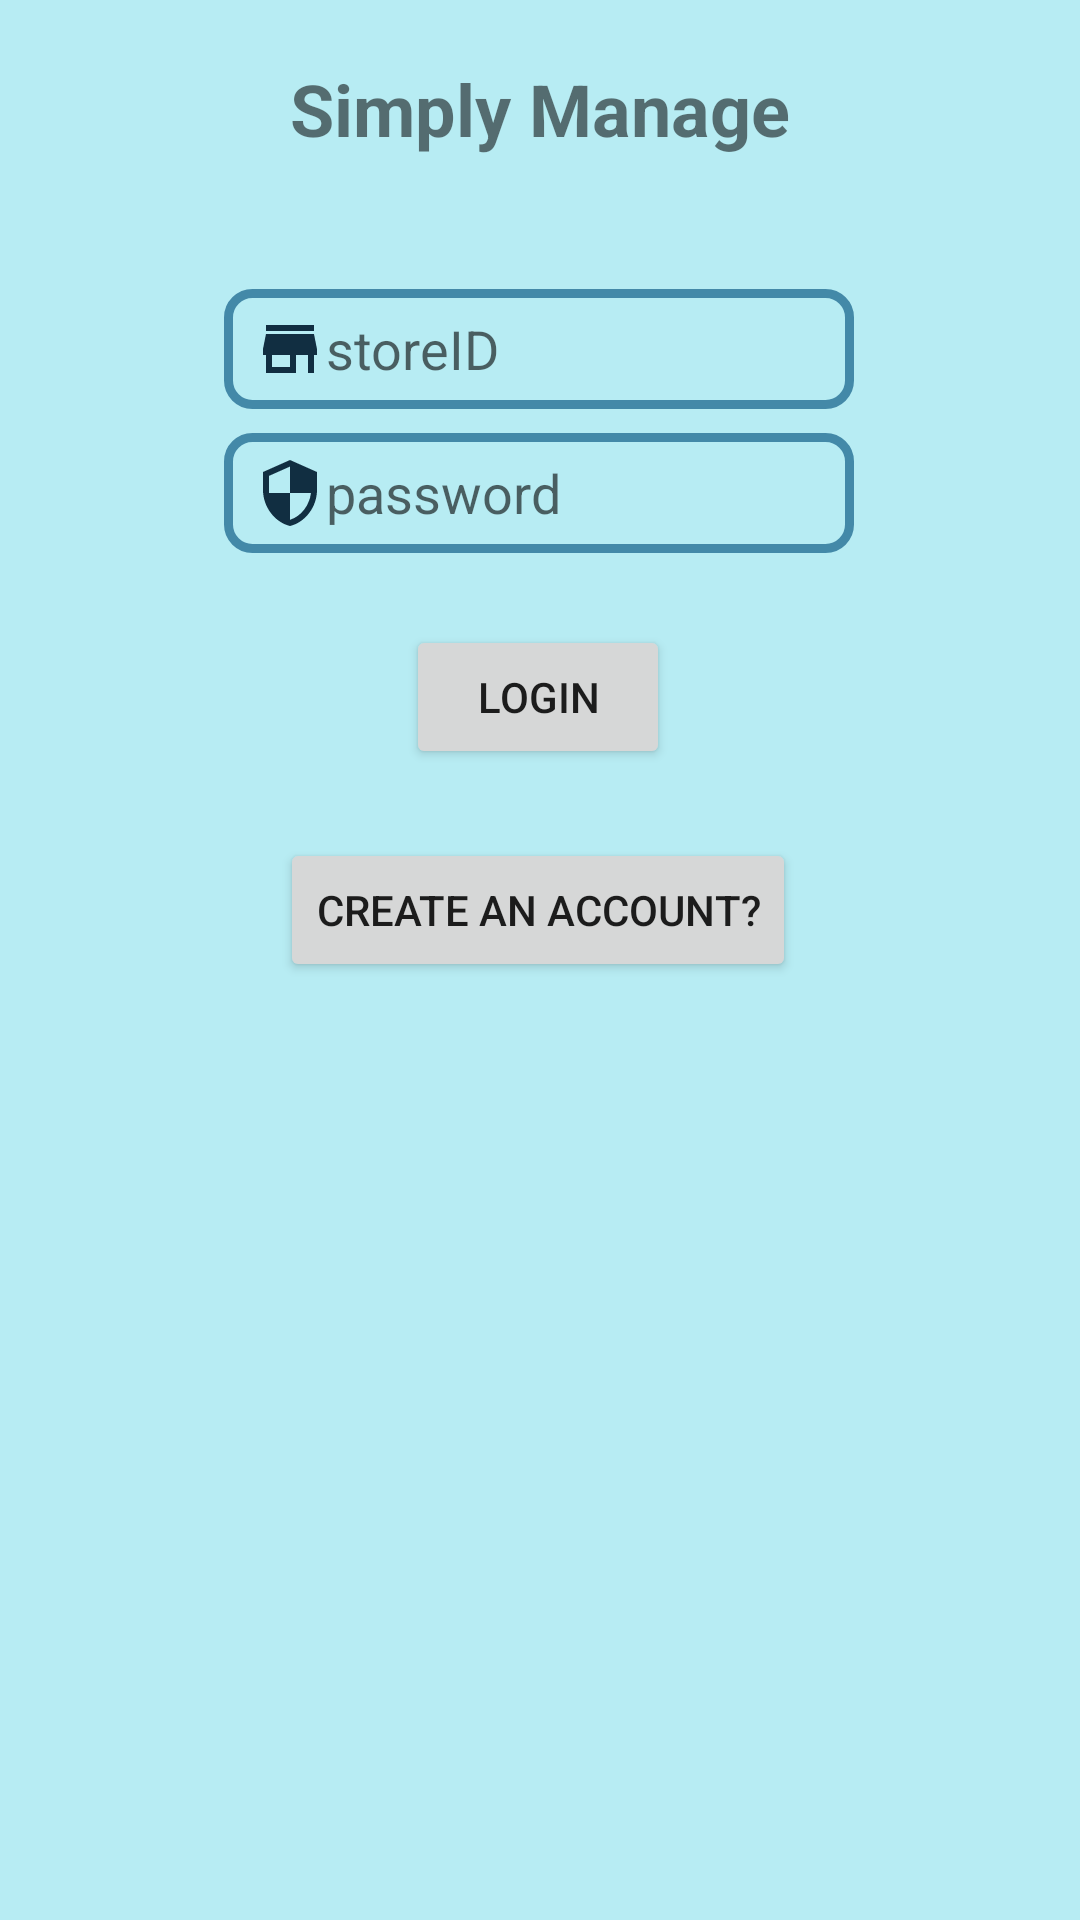

Produce the Android XML layout that renders to this screen, including the resource entries it uses.
<!-- AndroidManifest.xml: application theme Theme.SimplyManage -->
<!-- res/layout/activity_main.xml -->
<?xml version="1.0" encoding="utf-8"?>
<androidx.constraintlayout.widget.ConstraintLayout xmlns:android="http://schemas.android.com/apk/res/android"
    xmlns:app="http://schemas.android.com/apk/res-auto"
    xmlns:tools="http://schemas.android.com/tools"
    android:layout_width="match_parent"
    android:layout_height="match_parent"
    android:background="#4800BCD4"
    tools:context=".MainActivity">

    <TextView
        android:id="@+id/textView"
        android:layout_width="wrap_content"
        android:layout_height="wrap_content"
        android:layout_marginTop="20dp"
        android:text="Simply Manage"
        android:textSize="24sp"
        android:textStyle="bold"
        app:layout_constraintEnd_toEndOf="parent"
        app:layout_constraintStart_toStartOf="parent"
        app:layout_constraintTop_toTopOf="parent" />

    <EditText
        android:id="@+id/ev_storeID1"
        android:layout_width="wrap_content"
        android:layout_height="40dp"
        android:layout_marginTop="44dp"
        android:background="@drawable/rectangle"
        android:drawableLeft="@drawable/ic_baseline_store_24"
        android:ems="10"
        android:hint="storeID"
        android:inputType="textPersonName"
        android:paddingLeft="10dp"
        app:layout_constraintEnd_toEndOf="parent"
        app:layout_constraintHorizontal_bias="0.497"
        app:layout_constraintStart_toStartOf="parent"
        app:layout_constraintTop_toBottomOf="@+id/textView" />

    <EditText
        android:id="@+id/ev_password2"
        android:layout_width="wrap_content"
        android:layout_height="40dp"
        android:layout_marginTop="8dp"
        android:background="@drawable/rectangle"
        android:drawableLeft="@drawable/ic_baseline_security_24"
        android:ems="10"
        android:hint="password"
        android:inputType="textPassword"
        android:paddingLeft="10dp"
        app:layout_constraintEnd_toEndOf="parent"
        app:layout_constraintHorizontal_bias="0.497"
        app:layout_constraintStart_toStartOf="parent"
        app:layout_constraintTop_toBottomOf="@+id/ev_storeID1" />

    <Button
        android:id="@+id/btn_login"
        android:layout_width="wrap_content"
        android:layout_height="wrap_content"
        android:layout_marginTop="24dp"
        android:text="Login"
        app:layout_constraintEnd_toEndOf="parent"
        app:layout_constraintHorizontal_bias="0.498"
        app:layout_constraintStart_toStartOf="parent"
        app:layout_constraintTop_toBottomOf="@+id/ev_password2" />

    <Button
        android:id="@+id/btn_new"
        android:layout_width="wrap_content"
        android:layout_height="wrap_content"
        android:layout_marginTop="20dp"
        android:text="Create an Account?"
        app:layout_constraintBottom_toBottomOf="parent"
        app:layout_constraintEnd_toEndOf="parent"
        app:layout_constraintHorizontal_bias="0.497"
        app:layout_constraintStart_toStartOf="parent"
        app:layout_constraintTop_toBottomOf="@+id/btn_login"
        app:layout_constraintVertical_bias="0.009" />
</androidx.constraintlayout.widget.ConstraintLayout>
<!-- resources referenced by this layout -->
<resources>
  <!-- drawable ic_baseline_security_24 (drawable) -->
  <vector android:alpha="0.94" android:height="24dp"
      android:tint="#052134" android:viewportHeight="24"
      android:viewportWidth="24" android:width="24dp" xmlns:android="http://schemas.android.com/apk/res/android">
      <path android:fillColor="@android:color/white" android:pathData="M12,1L3,5v6c0,5.55 3.84,10.74 9,12 5.16,-1.26 9,-6.45 9,-12L21,5l-9,-4zM12,11.99h7c-0.53,4.12 -3.28,7.79 -7,8.94L12,12L5,12L5,6.3l7,-3.11v8.8z"/>
  </vector>
  <!-- drawable ic_baseline_store_24 (drawable) -->
  <vector android:alpha="0.94" android:height="24dp"
      android:tint="#052134" android:viewportHeight="24"
      android:viewportWidth="24" android:width="24dp" xmlns:android="http://schemas.android.com/apk/res/android">
      <path android:fillColor="@android:color/white" android:pathData="M20,4L4,4v2h16L20,4zM21,14v-2l-1,-5L4,7l-1,5v2h1v6h10v-6h4v6h2v-6h1zM12,18L6,18v-4h6v4z"/>
  </vector>
  <!-- drawable rectangle (drawable) -->
  <?xml version="1.0" encoding="utf-8"?>
  <shape android:shape="rectangle" xmlns:android="http://schemas.android.com/apk/res/android">
      <stroke android:width="3dp" android:color="#4389A8"/>
      <corners android:radius="8dp"/>
  </shape>
  <style name="Theme.SimplyManage" parent="Theme.MaterialComponents.DayNight.DarkActionBar">
          
          <item name="colorPrimary">@color/purple_500</item>
          <item name="colorPrimaryVariant">@color/purple_700</item>
          <item name="colorOnPrimary">@color/white</item>
          
          <item name="colorSecondary">@color/teal_200</item>
          <item name="colorSecondaryVariant">@color/teal_700</item>
          <item name="colorOnSecondary">@color/black</item>
          
          <item name="android:statusBarColor" tools:targetApi="l">?attr/colorPrimaryVariant</item>
          
      </style>
  <!-- not gathered from this repository: default colours our renderer supplied (Android Studio template values) -->
  <color name="purple_500">#FF6200EE</color>
  <color name="purple_700">#FF3700B3</color>
  <color name="teal_200">#FF03DAC5</color>
  <color name="teal_700">#FF018786</color>
  <color name="black">#FF000000</color>
  <color name="white">#FFFFFFFF</color>
</resources>
